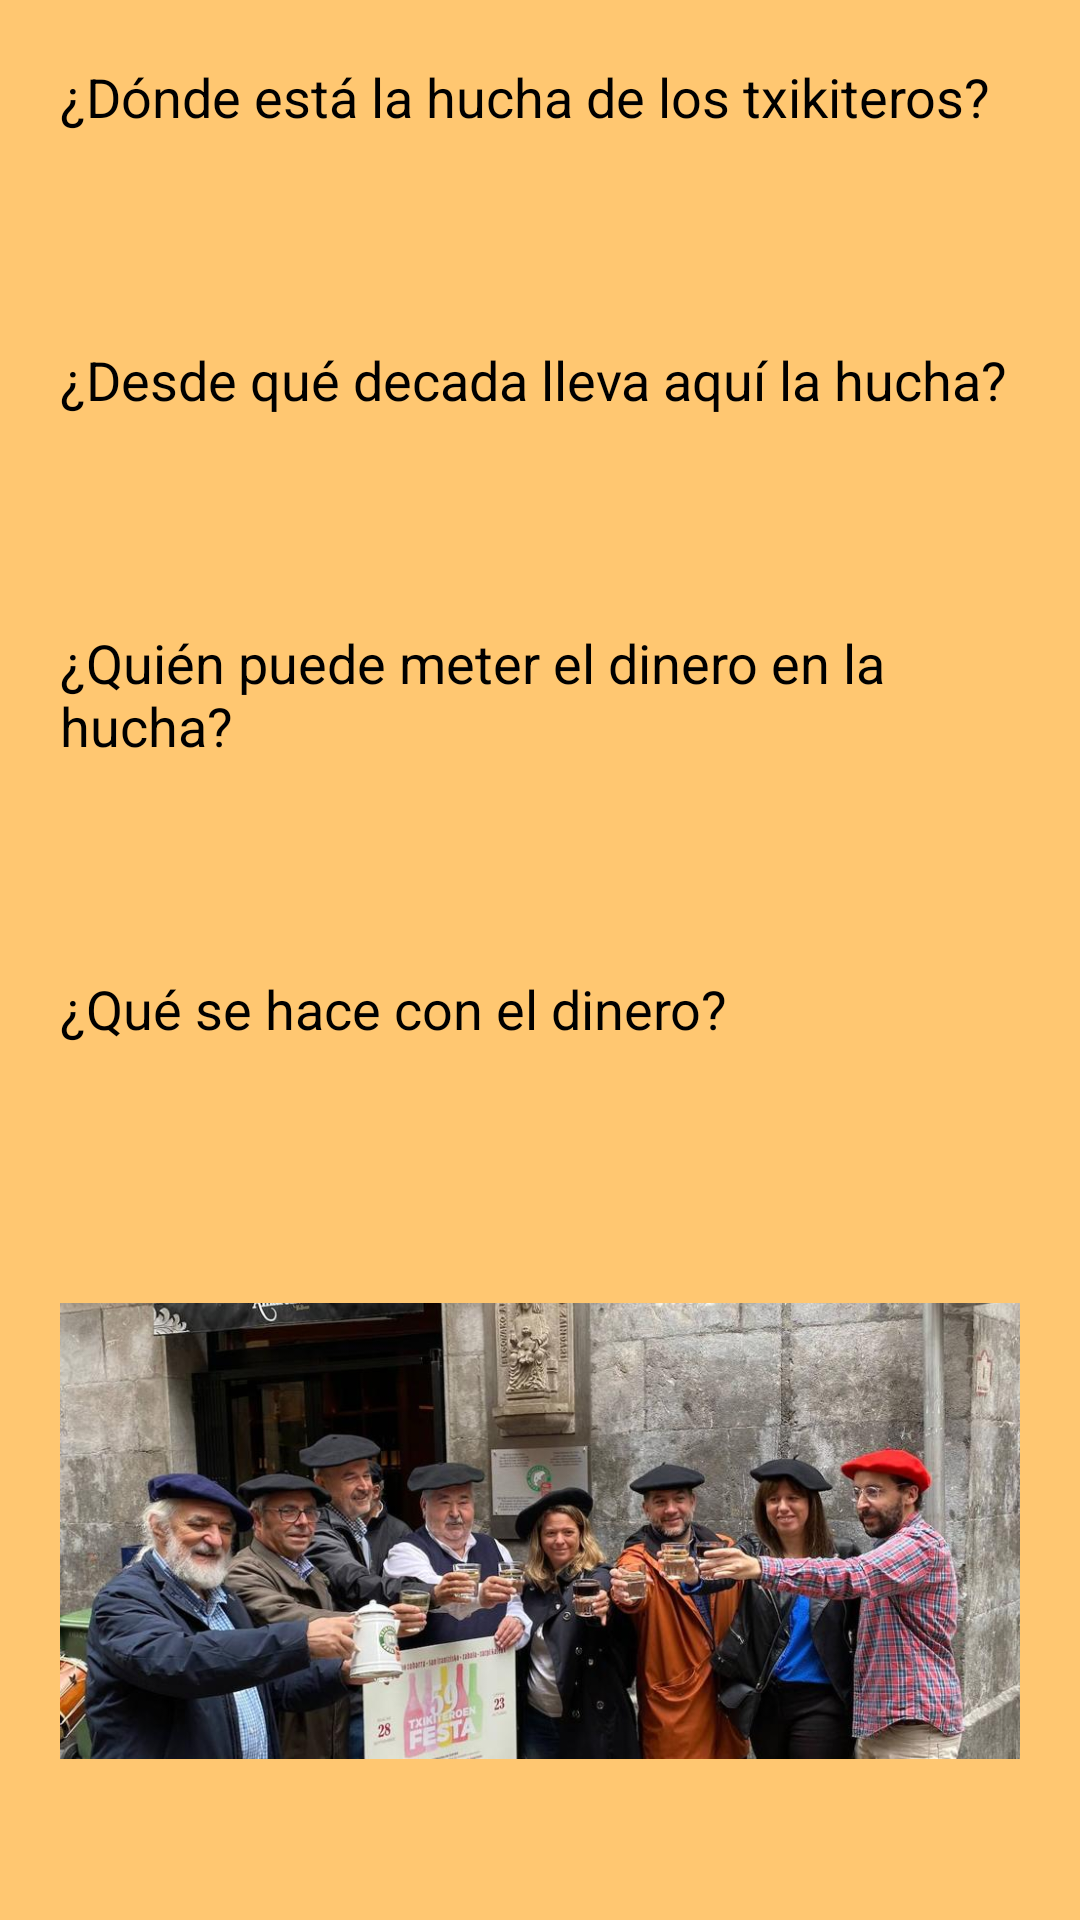

This screen was rendered from an Android layout file. Write that file and the resources it references.
<!-- AndroidManifest.xml: application theme Theme.DidaktikApp_Zazpikaleak -->
<!-- res/layout/activity_zona4_2.xml -->
<?xml version="1.0" encoding="utf-8"?>
<LinearLayout
    xmlns:android="http://schemas.android.com/apk/res/android"
    xmlns:tools="http://schemas.android.com/tools"
    xmlns:app="http://schemas.android.com/apk/res-auto"
    android:layout_width="match_parent"
    android:layout_height="match_parent"
    android:orientation="vertical"
    android:background="@color/fondo"
    android:padding="20dp">

    <TextView
        android:layout_width="wrap_content"
        android:layout_height="wrap_content"
        android:text="@string/textoPregunta1"
        android:id="@+id/zona4_2_Pregunta1"
        android:textColor="@color/black"
        android:textSize="18sp">
    </TextView>

    <EditText
        android:id="@+id/Zona4_2txtPregunta1"
        android:layout_width="match_parent"
        android:layout_height="40dp"
        android:background="@drawable/zona3_2_bordes_edittext"
        android:enabled="true"
        android:outlineSpotShadowColor="@color/black"
        android:textColor="@color/black"
        android:layout_marginTop="10dp"/>

    <TextView
        android:layout_width="wrap_content"
        android:layout_height="wrap_content"
        android:text="@string/textoPregunta2"
        android:id="@+id/zona4_2_Pregunta2"
        android:layout_marginTop="20dp"
        android:textColor="@color/black"
        android:textSize="18sp">
    </TextView>

    <EditText
        android:id="@+id/Zona4_2txtPregunta2"
        android:layout_width="match_parent"
        android:layout_height="40dp"
        android:background="@drawable/zona3_2_bordes_edittext"
        android:enabled="true"
        android:outlineSpotShadowColor="@color/black"
        android:textColor="@color/black"
        android:layout_marginTop="10dp"/>

    <TextView
        android:layout_width="wrap_content"
        android:layout_height="wrap_content"
        android:text="@string/textoPregunta3"
        android:id="@+id/zona4_2_Pregunta3"
        android:layout_marginTop="20dp"
        android:textColor="@color/black"
        android:textSize="18sp">
    </TextView>

    <EditText
        android:id="@+id/Zona4_2txtPregunta3"
        android:layout_width="match_parent"
        android:layout_height="40dp"
        android:background="@drawable/zona3_2_bordes_edittext"
        android:enabled="true"
        android:outlineSpotShadowColor="@color/black"
        android:textColor="@color/black"
        android:layout_marginTop="10dp"/>

    <TextView
        android:layout_width="wrap_content"
        android:layout_height="wrap_content"
        android:text="@string/textoPregunta4"
        android:id="@+id/zona4_2_Pregunta4"
        android:layout_marginTop="20dp"
        android:textColor="@color/black"
        android:textSize="18sp">
    </TextView>

    <EditText
        android:id="@+id/Zona4_2txtPregunta4"
        android:layout_width="match_parent"
        android:layout_height="40dp"
        android:background="@drawable/zona3_2_bordes_edittext"
        android:enabled="true"
        android:outlineSpotShadowColor="@color/black"
        android:textColor="@color/black"
        android:layout_marginTop="10dp"/>
    <ImageView
        android:id="@+id/Zona4_2_imgFoto1"
        android:layout_width="320dp"
        android:layout_height="200dp"
        android:layout_gravity="center"
        android:layout_marginTop="12dp"
        app:srcCompat="@drawable/zona4_2_foto" />

    <Button
        android:id="@+id/zona4_2btnSiguiente"
        android:layout_width="123dp"
        android:layout_height="56dp"
        android:layout_gravity="center"
        android:layout_marginTop="50dp"
        android:text="Siguiente"></Button>
</LinearLayout>
<!-- resources referenced by this layout -->
<resources>
  <color name="black">#FF000000</color>
  <color name="fondo">#ffc771</color>
  <!-- drawable zona4_2_foto: jpg bitmap (drawable, 101361 bytes) -->
  <string name="textoPregunta1">¿Dónde está la hucha de los txikiteros?</string>
  <string name="textoPregunta2">¿Desde qué decada lleva aquí la hucha?</string>
  <string name="textoPregunta3">¿Quién puede meter el dinero en la hucha?</string>
  <string name="textoPregunta4">¿Qué se hace con el dinero?</string>
  <style name="Theme.DidaktikApp_Zazpikaleak" parent="Theme.MaterialComponents.DayNight.NoActionBar">
          
          <item name="colorPrimary">@color/purple_500</item>
          <item name="colorPrimaryVariant">@color/purple_700</item>
          <item name="colorOnPrimary">@color/white</item>
          
          <item name="colorSecondary">@color/teal_200</item>
          <item name="colorSecondaryVariant">@color/teal_700</item>
          <item name="colorOnSecondary">@color/white</item>
          
          <item name="android:statusBarColor">?attr/colorPrimaryVariant</item>
          
      </style>
  <color name="purple_500">#FF6200EE</color>
  <color name="purple_700">#FF3700B3</color>
  <color name="white">#FFFFFFFF</color>
  <color name="teal_200">#FF03DAC5</color>
  <color name="teal_700">#FF018786</color>
</resources>
